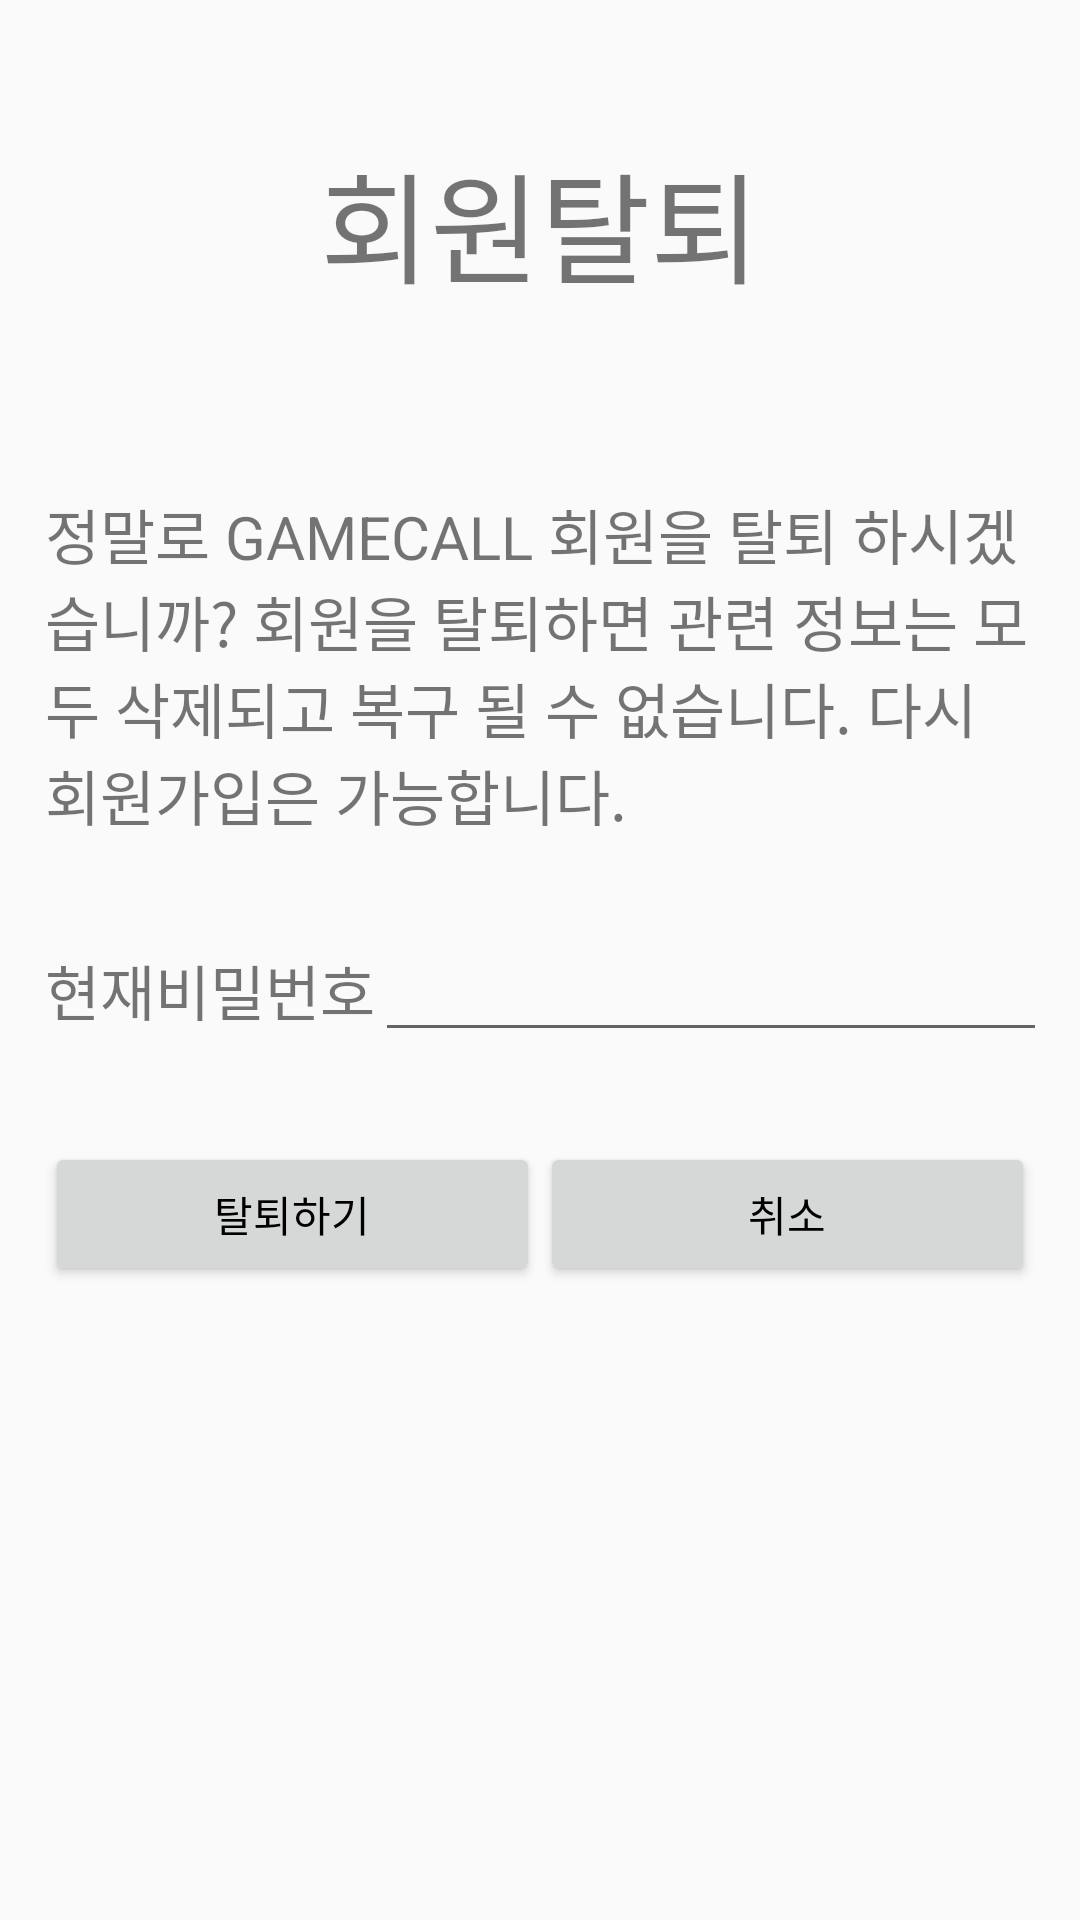

Reconstruct the res/layout file that produces this screen, plus the resources it refers to.
<!-- AndroidManifest.xml: application theme AppTheme -->
<!-- res/layout/deleteid.xml -->
<?xml version="1.0" encoding="utf-8"?>
<LinearLayout xmlns:android="http://schemas.android.com/apk/res/android"
    android:orientation="vertical" android:layout_width="match_parent"
    android:layout_height="match_parent"
    android:layout_marginLeft="15dp"
    android:layout_marginRight="15dp"
    >

    <TextView
        android:id="@+id/textView1"
        android:padding="45dp"
        android:layout_width="wrap_content"
        android:layout_height="wrap_content"
        android:layout_gravity="center"
        android:text="회원탈퇴"
        android:textSize="40dp" />





    <LinearLayout
        android:padding="15dp"
        android:layout_width="match_parent"
        android:layout_height="wrap_content"
        android:orientation="horizontal">
        <TextView
            android:layout_width="wrap_content"
            android:layout_height="wrap_content"
            android:text="정말로 GAMECALL 회원을 탈퇴 하시겠습니까? 회원을 탈퇴하면 관련 정보는 모두 삭제되고 복구 될 수 없습니다. 다시 회원가입은 가능합니다."
            android:textSize="20dp"
            ></TextView>


    </LinearLayout>

    <LinearLayout
        android:padding="15dp"
        android:layout_width="match_parent"
        android:layout_height="wrap_content"
        android:orientation="horizontal">

<TextView
    android:text="현재비밀번호"
    android:layout_width="wrap_content"
    android:layout_height="wrap_content"
    android:textSize="20dp"></TextView>

        <EditText
            android:id="@+id/rnowpw"
            android:layout_width="250dp"
            android:layout_height="wrap_content"></EditText>

    </LinearLayout>


    <LinearLayout
        android:padding="15dp"
        android:layout_width="match_parent"
        android:layout_height="wrap_content"
        android:orientation="horizontal">
        <Button
            android:id="@+id/deleteidBTN"
            android:layout_width="wrap_content"
            android:layout_height="wrap_content"
            android:layout_weight="1"
            android:text="탈퇴하기">

        </Button>

        <Button
            android:id="@+id/deleteidcancel"
            android:layout_width="wrap_content"
            android:layout_height="wrap_content"
            android:layout_weight="1"
            android:text="취소">

        </Button>
    </LinearLayout>

</LinearLayout>
<!-- resources referenced by this layout -->
<resources>
  <style name="AppTheme" parent="Theme.AppCompat.Light">
          
          <item name="colorPrimary">#F0E68C</item>
          <item name="android:textColorPrimary">#000000</item>
          <item name="colorPrimaryDark">@color/colorPrimaryDark</item>
          <item name="colorAccent">@color/colorAccent</item>
  
  
  
  
      </style>
  <!-- not gathered from this repository: default colours our renderer supplied (Android Studio template values) -->
  <color name="colorPrimaryDark">#FF3700B3</color>
  <color name="colorAccent">#FF03DAC5</color>
</resources>
